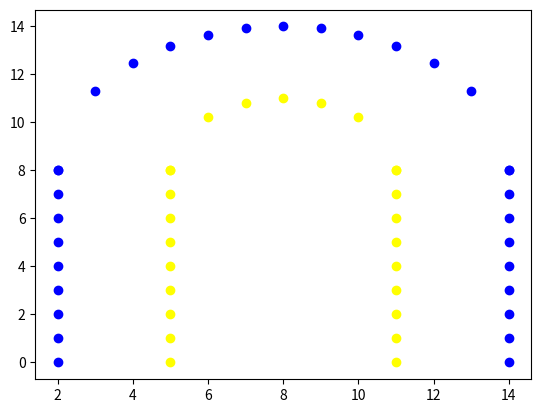

Write Python code to recreate this figure.
import numpy as np
from enum import Enum
import math
import matplotlib.pyplot as plt

class Type(Enum):
	YELLOW = 1
	BLUE = 2
	ORANGE = 3

class Cone:
	def __init__(self, id, x,y,type):
		self.id = id
		self.x = x
		self.y = y
		self.type = type

	def getX(self):
		return self.x
	def getY(self):
		return self.y
	def getType(self):
		return self.type


class Generator:
	def __init__(self,noise = None,blueX=[],blueY=[],yellowX=[],yellowY=[]):
		'''
		args:
			noise: object that has a noise function
		'''
		self.noise = noise
		self.blueX = blueX
		self.blueY = blueY
		self.yellowX = yellowX
		self.yellowY = yellowY

	def addBlue(self,xData,yData):
		self.blueX.extend(xData)
		self.blueY.extend(yData)

	def addYellow(self,xData,yData):
		self.yellowX.extend(xData)
		self.yellowY.extend(yData)

	def generateData(self):
		#return list of cones in the right coordinates
		cones = []
		idCounter = 0
		for i in range(len(self.blueX)):
			c = Cone(idCounter,self.blueX[i],self.blueY[i],Type.BLUE)
			idCounter += 1
			cones.append(c)

		for i in range(len(self.yellowX)):
			c = Cone(idCounter,self.yellowX[i],self.yellowY[i],Type.YELLOW)
			idCounter += 1
			cones.append(c)

		return cones
		

	def addNoise(self,data):
		#use the noise object to add noise and than return the new data with noise
		pass

	@staticmethod
	def showGraph(cones):
		for c in cones:
			color = ""
			if c.getType() == Type.BLUE:
				color = "blue"
			else:
				color = "yellow"

			plt.scatter(c.getX(),c.getY(),c = color)

		plt.show()


STRAIGHT_RANGE = 9
C_BLUE_RANGE = range(2,15)
C_YELLOW_RANGE  =range(5,12)

blue_half_circle_line = lambda x: math.sqrt(36 - math.pow(x - 8, 2)) + 8
yellow_half_circle_line = lambda x: math.sqrt(9 - math.pow(x - 8, 2)) + 8


g = Generator()
g.addBlue(np.full(STRAIGHT_RANGE,2),range(STRAIGHT_RANGE))
g.addBlue(C_BLUE_RANGE,[blue_half_circle_line(x) for x in C_BLUE_RANGE])
g.addBlue(np.full(STRAIGHT_RANGE,14),range(STRAIGHT_RANGE))

g.addYellow(np.full(STRAIGHT_RANGE,5),range(STRAIGHT_RANGE))
g.addYellow(C_YELLOW_RANGE,[yellow_half_circle_line(x) for x in C_YELLOW_RANGE])
g.addYellow(np.full(STRAIGHT_RANGE,11),range(STRAIGHT_RANGE))

cones = g.generateData()


Generator.showGraph(cones)

